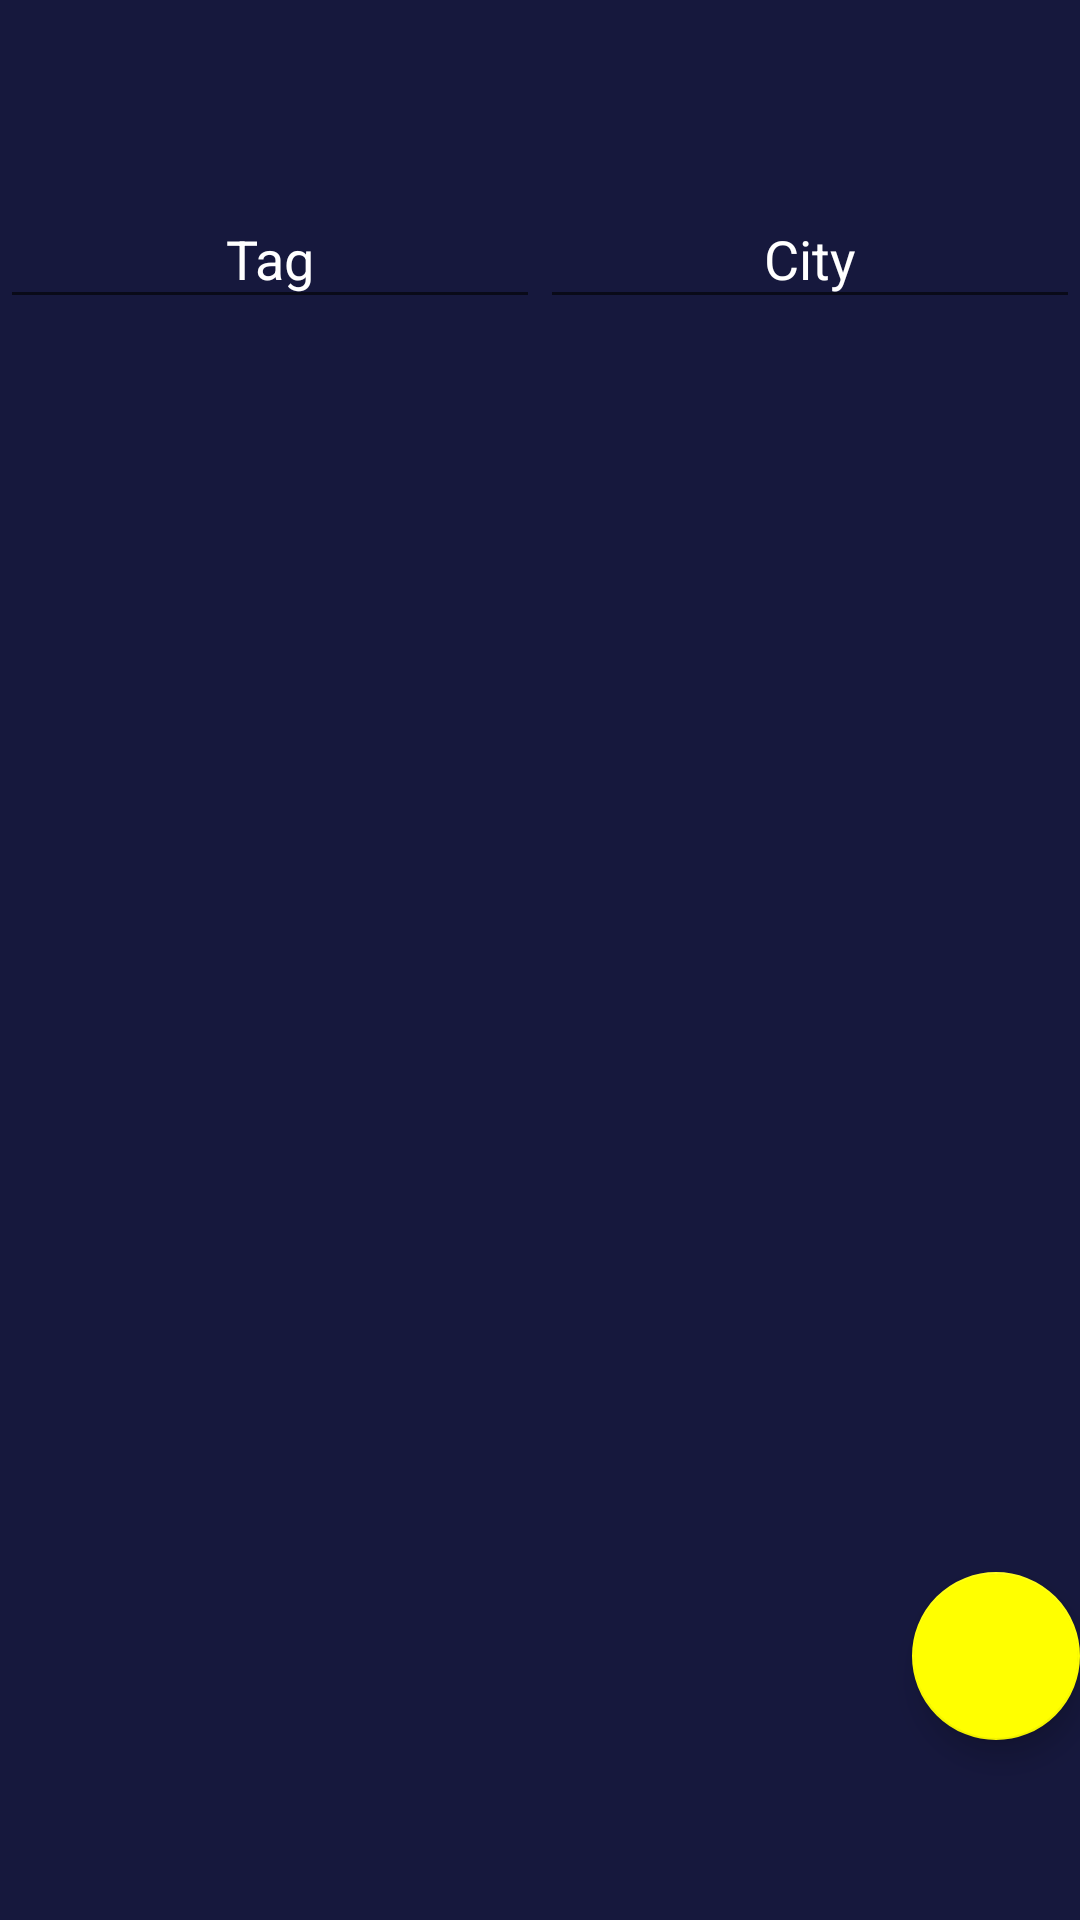

Reconstruct the res/layout file that produces this screen, plus the resources it refers to.
<!-- AndroidManifest.xml: application theme Theme.AppCompat.DayNight -->
<!-- res/layout/fragment_suggest.xml -->
<?xml version="1.0" encoding="utf-8"?>
<FrameLayout xmlns:android="http://schemas.android.com/apk/res/android"
    xmlns:tools="http://schemas.android.com/tools"
    android:layout_width="match_parent"
    android:layout_height="match_parent"
    xmlns:app="http://schemas.android.com/apk/res-auto"
    android:background="@color/main"
    tools:context=".fragments.SuggestFragment">
    <com.google.android.material.floatingactionbutton.FloatingActionButton
        android:id="@+id/switchLay"
        android:layout_width="wrap_content"
        android:layout_height="wrap_content"
        android:layout_gravity="bottom|end"
        android:layout_marginBottom="60dp"
        android:src="@drawable/add"
        app:backgroundTint="@color/text"
        app:elevation="6dp"
        app:pressedTranslationZ="12dp" />
    <LinearLayout
        android:orientation="vertical"
        android:layout_width="match_parent"
        android:layout_height="match_parent"
        android:layout_marginTop="66dp">
        <LinearLayout
            android:id="@+id/seesuggLay"
            android:layout_width="match_parent"
            android:layout_height="wrap_content"
            android:orientation="horizontal">
            <ImageView
                android:id="@+id/searchsuggbyother"
                android:layout_width="wrap_content"
                android:layout_height="wrap_content"
                android:src="@drawable/search"/>
            <AutoCompleteTextView
                android:id="@+id/tagsugg"
                android:layout_weight="1"
                android:layout_width="match_parent"
                android:layout_height="wrap_content"
                android:padding="8dp"
                android:textAlignment="center"
                android:hint="Tag"
                android:textColorHint="#ffffff" />
            <EditText
                android:layout_weight="1"
                android:id="@+id/citysugg"
                android:layout_width="match_parent"
                android:layout_height="wrap_content"
                android:padding="8dp"
                android:textAlignment="center"
                android:hint="City"
                android:textColorHint="#ffffff"
                />
        </LinearLayout>
        <androidx.recyclerview.widget.RecyclerView
            android:id="@+id/suggestionChat"
            android:layout_width="match_parent"
            android:layout_height="match_parent"
            android:padding="8dp" />
    </LinearLayout>
    <LinearLayout
        android:layout_width="match_parent"
        android:layout_height="wrap_content"
        android:orientation="vertical"
        android:layout_marginTop="66dp"
        android:id="@+id/addsuggLay"
        android:visibility="gone"
        android:padding="8dp">
        <LinearLayout
            android:layout_width="match_parent"
            android:layout_height="wrap_content"
            android:orientation="horizontal">

            <TextView
                android:layout_width="match_parent"
                android:layout_height="wrap_content"
                android:layout_weight="1"
                android:textSize="30dp"
                android:text="Tag: "
                android:textAlignment="center"
                android:textColor="@color/text"/>
            <AutoCompleteTextView
                android:id="@+id/autotag"
                android:layout_width="match_parent"
                android:layout_height="wrap_content"
                android:layout_weight="1"
                android:hint="Select Tag"
                android:textAlignment="center"
                android:textColor="@color/text"
                android:textSize="16sp" />
        </LinearLayout>

        <LinearLayout
            android:layout_width="match_parent"
            android:layout_height="wrap_content"
            android:orientation="horizontal">
            <TextView
                android:layout_weight="1"
                android:layout_width="match_parent"
                android:layout_height="wrap_content"
                android:textAlignment="center"
                android:textColor="@color/text"
                android:text="Country: "
                android:textSize="30dp"/>
            <AutoCompleteTextView
                android:id="@+id/autocountry"
                android:layout_width="match_parent"
                android:layout_height="wrap_content"
                android:layout_weight="1"
                android:hint="Select Country"
                android:textAlignment="center"
                android:textColor="@color/text"
                android:textSize="16sp" />
        </LinearLayout>
        <LinearLayout
            android:layout_width="match_parent"
            android:layout_height="wrap_content"
            android:orientation="horizontal">
            <TextView
                android:layout_weight="1"
                android:layout_width="match_parent"
                android:layout_height="wrap_content"
                android:textAlignment="center"
                android:textColor="@color/text"
                android:text="City: "
                android:textSize="30dp"/>
            <AutoCompleteTextView
                android:id="@+id/autocity"
                android:layout_width="match_parent"
                android:layout_height="wrap_content"
                android:layout_weight="1"
                android:hint="Select City"
                android:textAlignment="center"
                android:textColor="@color/text"
                android:textSize="16sp" />
        </LinearLayout>
        <EditText
            android:id="@+id/suggmsg"
            android:layout_width="match_parent"
            android:layout_height="wrap_content"
            android:hint="Your Suggestion Here..."/>
        <Button
            android:id="@+id/addSuggestionbutton"
            android:layout_width="wrap_content"
            android:layout_height="wrap_content"
            android:layout_gravity="center_horizontal"
            android:backgroundTint="@color/text"
            android:gravity="center_horizontal"
            android:padding="8dp"
            android:text="Add Suggestion"
            android:textSize="18sp"
            app:cornerRadius="20dp"
            tools:layout_editor_absoluteY="0dp" />
        <TextView
            android:layout_width="match_parent"
            android:layout_height="wrap_content"
            android:textAlignment="center"
            android:textColor="@color/text"
            android:textStyle="bold"
            android:textSize="30dp"
            android:text="Your Suggestions"/>
        <androidx.recyclerview.widget.RecyclerView
            android:id="@+id/mysuggestion"
            android:layout_width="match_parent"
            android:layout_height="match_parent"
            android:padding="8dp" />
    </LinearLayout>
</FrameLayout>
<!-- resources referenced by this layout -->
<resources>
  <color name="main">#16183D</color>
  <color name="text">#FFFF00</color>
</resources>
